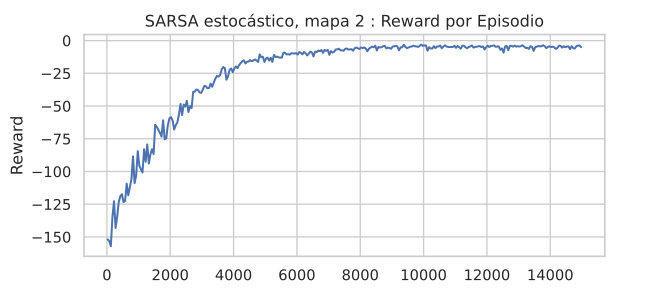

Values plotted in this chart, from the file beside it:
episode, reward, epsilon, done
0, -262.5, 1.0, 0
1, -197.0, 0.9999, 0
2, -222.0, 0.9998, 0
3, -51.5, 0.9997, 1
4, -183.5, 0.9996, 0
5, -74.5, 0.9995, 1
6, -79.5, 0.9994, 1
7, -194.0, 0.9993, 1
8, -103.5, 0.9992, 1
9, -142.5, 0.9991, 1
10, -173.0, 0.999, 0
11, -85.5, 0.9989, 1
12, -98.5, 0.9988, 1
13, -223.0, 0.9987, 0
14, -237.0, 0.9986, 0
15, -40.0, 0.9985, 1
16, -170.5, 0.9984, 0
17, -209.5, 0.9983, 0
18, -72.5, 0.9982, 1
19, -129.5, 0.9981, 1
20, -237.5, 0.998, 0
21, -160.0, 0.9979, 0
22, -161.0, 0.9978, 0
23, -122.0, 0.9977, 0
24, -54.0, 0.9976, 1
25, -159.0, 0.9975, 0
26, -262.5, 0.9974, 0
27, -142.0, 0.9973, 0
28, -131.5, 0.9972, 0
29, -5.5, 0.9971, 1
30, -230.0, 0.997, 0
31, -189.0, 0.9969, 0
32, -152.0, 0.9968, 0
33, -78.0, 0.9967, 1
34, -133.5, 0.9966, 0
35, -209.0, 0.9965, 0
36, -145.5, 0.9964, 0
37, -179.0, 0.9963, 0
38, -137.5, 0.9962, 1
39, -150.0, 0.9961, 0
40, -221.0, 0.996, 0
41, -234.5, 0.9959, 0
42, -167.5, 0.9958, 1
43, -196.0, 0.9957, 1
44, -156.0, 0.9956, 1
45, -238.5, 0.9955, 0
46, -23.0, 0.9954, 1
47, -250.5, 0.9953, 0
48, -82.5, 0.9952, 1
49, -38.0, 0.9951, 1
50, -227.0, 0.995, 0
51, -113.5, 0.9949, 0
52, -183.0, 0.9948, 0
53, -173.5, 0.9947, 1
54, -121.0, 0.9946, 1
55, -194.5, 0.9945, 0
56, -50.0, 0.9944, 1
57, -214.0, 0.9943, 1
58, -228.0, 0.9942, 1
59, -168.5, 0.9941, 0
... 14,940 more rows
